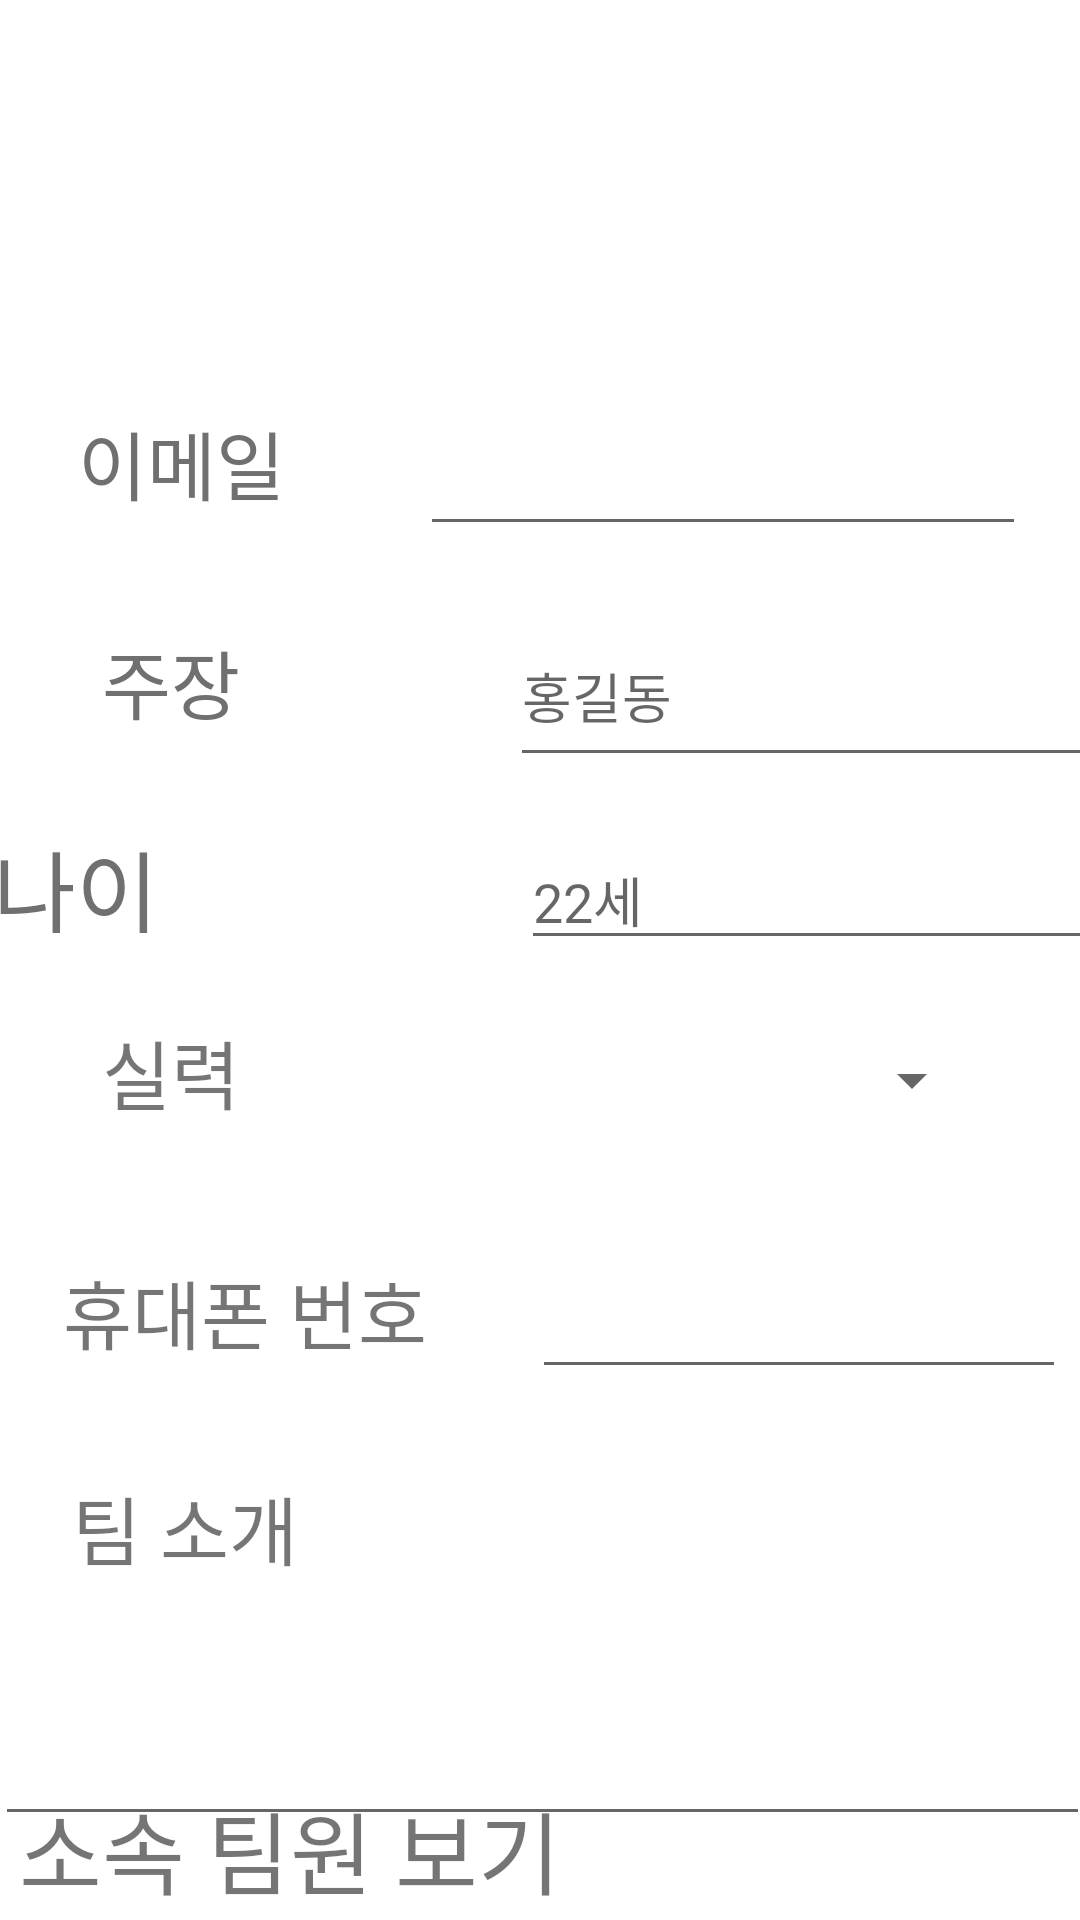

The Android layout XML behind this screen, and the referenced resources:
<!-- AndroidManifest.xml: application theme mAppTheme -->
<!-- res/layout/activity_teaminfo.xml -->
<?xml version="1.0" encoding="utf-8"?>
<androidx.constraintlayout.widget.ConstraintLayout xmlns:android="http://schemas.android.com/apk/res/android"
    xmlns:app="http://schemas.android.com/apk/res-auto"
    xmlns:tools="http://schemas.android.com/tools"
    android:layout_width="match_parent"
    android:layout_height="match_parent">

    <com.google.android.material.appbar.AppBarLayout
        android:id="@+id/appBarLayout"
        android:layout_width="match_parent"
        android:layout_height="wrap_content"
        app:layout_constraintEnd_toEndOf="parent"
        app:layout_constraintStart_toStartOf="parent"
        app:layout_constraintTop_toTopOf="parent">

        <com.google.android.material.appbar.MaterialToolbar
            android:id="@+id/teaminfoToolBar"
            android:layout_width="match_parent"
            android:layout_height="?attr/actionBarSize"
            android:background="@color/colorWhite"
            android:elevation="4dp"
            android:theme="@style/ThemeOverlay.AppCompat.Dark.ActionBar"
            app:layout_constraintEnd_toEndOf="parent"
            app:layout_constraintHorizontal_bias="1.0"
            app:layout_constraintStart_toStartOf="parent"
            app:layout_constraintTop_toTopOf="parent"
            app:popupTheme="@style/ThemeOverlay.AppCompat.Light">

            <TextView
                android:layout_width="wrap_content"
                android:layout_height="wrap_content"
                android:layout_gravity="center"
                android:text="@string/activity_team_teaminfo"
                android:textSize="20sp"
                android:textStyle="bold" />

        </com.google.android.material.appbar.MaterialToolbar>

    </com.google.android.material.appbar.AppBarLayout>


    <ImageButton
        android:id="@+id/ib_team_profile"
        android:layout_width="105dp"
        android:layout_height="70dp"

        android:background="@drawable/background_rounding"
        android:scaleType="fitCenter"
        android:src="@drawable/shinja"
        app:layout_constraintBottom_toTopOf="@+id/team_TextViewEmail"
        app:layout_constraintEnd_toEndOf="parent"
        app:layout_constraintStart_toStartOf="parent"
        app:layout_constraintTop_toBottomOf="@+id/appBarLayout"
        app:layout_constraintVertical_bias="0.0" />

    <EditText
        android:id="@+id/team_editTextName"
        android:layout_width="203dp"
        android:layout_height="57dp"
        android:layout_marginStart="24dp"
        android:layout_marginTop="20dp"

        android:layout_marginEnd="32dp"
        android:ems="10"
        android:hint="홍길동"
        android:inputType="textPersonName"
        app:layout_constraintEnd_toEndOf="parent"
        app:layout_constraintHorizontal_bias="0.0"
        app:layout_constraintStart_toEndOf="@+id/team_TextViewName"
        app:layout_constraintTop_toBottomOf="@+id/team_editTextEmail" />

    <EditText
        android:id="@+id/team_editTextEmail"
        android:layout_width="202dp"
        android:layout_height="40dp"
        android:layout_marginStart="16dp"
        android:layout_marginTop="16dp"
        android:layout_marginEnd="32dp"
        android:layout_marginBottom="24dp"
        android:ems="10"
        android:inputType="textEmailAddress"
        app:layout_constraintBottom_toTopOf="@+id/team_editTextName"
        app:layout_constraintEnd_toEndOf="parent"
        app:layout_constraintStart_toEndOf="@+id/team_TextViewEmail"
        app:layout_constraintTop_toBottomOf="@+id/ib_team_profile"
        app:layout_constraintVertical_bias="0.0" />

    <TextView
        android:id="@+id/team_TextViewEmail"
        android:layout_width="122dp"
        android:layout_height="57dp"
        android:layout_marginStart="16dp"
        android:layout_marginBottom="8dp"
        android:padding="10dp"

        android:text="이메일"
        android:textColor="#707070"
        android:textSize="25sp"
        app:layout_constraintBottom_toTopOf="@+id/team_TextViewName"
        app:layout_constraintStart_toStartOf="parent"
        app:layout_constraintTop_toBottomOf="@id/ib_team_profile" />

    <TextView
        android:id="@+id/team_TextViewName"
        android:layout_width="122dp"
        android:layout_height="57dp"
        android:layout_marginStart="24dp"

        android:layout_marginTop="8dp"
        android:padding="10dp"

        android:text="주장"
        android:textColor="#707070"
        android:textSize="25sp"
        app:layout_constraintBottom_toTopOf="@+id/team_TextViewAge"

        app:layout_constraintStart_toStartOf="parent"
        app:layout_constraintTop_toBottomOf="@+id/team_TextViewEmail"
        app:layout_constraintVertical_bias="0.0" />

    <TextView
        android:id="@+id/team_TextViewAge"
        android:layout_width="122dp"
        android:layout_height="57dp"
        android:layout_marginStart="32dp"
        android:layout_marginTop="8dp"
        android:layout_marginEnd="32dp"
        android:padding="10dp"
        android:text="나이"
        android:textColor="#707070"
        android:textSize="30sp"
        app:layout_constraintEnd_toStartOf="@+id/team_EditTextAge"
        app:layout_constraintHorizontal_bias="0.52"
        app:layout_constraintStart_toStartOf="parent"
        app:layout_constraintTop_toBottomOf="@+id/team_TextViewName" />


    <Spinner
        android:id="@+id/spinner_teamLevel"
        android:layout_width="197dp"
        android:layout_height="44dp"
        android:layout_marginTop="8dp"
        android:layout_marginEnd="32dp"
        android:layout_marginBottom="32dp"
        app:layout_constraintBottom_toTopOf="@+id/team_editTextPhoneNum"
        app:layout_constraintEnd_toEndOf="parent"
        app:layout_constraintTop_toBottomOf="@+id/team_EditTextAge" />

    <EditText
        android:id="@+id/team_EditTextAge"
        android:layout_width="199dp"
        android:layout_height="43dp"
        android:layout_marginStart="32dp"
        android:layout_marginTop="16dp"
        android:layout_marginEnd="32dp"
        android:layout_marginBottom="8dp"
        android:hint="22세"
        app:layout_constraintBottom_toTopOf="@+id/spinner_teamLevel"
        app:layout_constraintEnd_toEndOf="parent"
        app:layout_constraintStart_toEndOf="@+id/team_TextViewAge"
        app:layout_constraintTop_toBottomOf="@+id/team_editTextName"
        app:layout_constraintVertical_bias="0.6" />

    <TextView
        android:id="@+id/team_textViewLevel"
        android:layout_width="122dp"
        android:layout_height="57dp"
        android:layout_marginStart="24dp"
        android:layout_marginTop="8dp"
        android:layout_marginBottom="20dp"
        android:padding="10dp"
        android:text="실력"
        android:textSize="25sp"
        app:layout_constraintBottom_toTopOf="@+id/team_textViewPhoneNum"
        app:layout_constraintStart_toStartOf="parent"
        app:layout_constraintTop_toBottomOf="@+id/team_TextViewAge"
        app:layout_constraintVertical_bias="0.251" />

    <TextView
        android:id="@+id/team_textViewPhoneNum"
        android:layout_width="180dp"
        android:layout_height="53dp"
        android:layout_marginStart="16dp"
        android:layout_marginTop="8dp"
        android:layout_marginBottom="8dp"
        android:padding="5dp"
        android:text="휴대폰 번호"
        android:textSize="25sp"
        app:layout_constraintBottom_toTopOf="@+id/team_textViewIntroduceMyself"
        app:layout_constraintStart_toStartOf="parent"
        app:layout_constraintTop_toBottomOf="@+id/team_textViewLevel" />

    <EditText
        android:id="@+id/team_editTextPhoneNum"
        android:layout_width="178dp"
        android:layout_height="47dp"

        android:layout_marginStart="8dp"
        android:layout_marginEnd="16dp"
        android:layout_marginBottom="68dp"
        android:ems="10"
        android:inputType="phone"
        app:layout_constraintBottom_toBottomOf="@+id/team_textViewIntroduceMyself"
        app:layout_constraintEnd_toEndOf="parent"
        app:layout_constraintHorizontal_bias="0.705"
        app:layout_constraintStart_toEndOf="@+id/team_textViewPhoneNum" />

    <TextView
        android:id="@+id/team_textViewIntroduceMyself"
        android:layout_width="128dp"
        android:layout_height="40dp"
        android:layout_marginStart="24dp"
        android:layout_marginTop="24dp"
        android:text="팀 소개"
        android:textSize="25sp"
        app:layout_constraintEnd_toEndOf="parent"
        app:layout_constraintHorizontal_bias="0.0"
        app:layout_constraintStart_toStartOf="parent"
        app:layout_constraintTop_toBottomOf="@+id/team_textViewPhoneNum" />

    <EditText
        android:id="@+id/team_editTextIntroduceMyself"
        android:layout_width="365dp"
        android:layout_height="57dp"

        android:layout_marginTop="24dp"
        android:ems="10"
        android:gravity="start|top"
        android:inputType="textMultiLine"
        app:layout_constraintEnd_toEndOf="parent"
        app:layout_constraintHorizontal_bias="0.413"
        app:layout_constraintStart_toStartOf="parent"
        app:layout_constraintTop_toBottomOf="@+id/team_textViewIntroduceMyself" />

    <TextView
        android:layout_width="wrap_content"
        android:layout_height="wrap_content"

        android:layout_marginStart="32dp"
        android:layout_marginTop="8dp"
        android:layout_marginEnd="250dp"
        android:layout_marginBottom="44dp"
        android:text="소속 팀원 보기"
        android:textSize="30sp"
        app:layout_constraintBottom_toBottomOf="parent"
        app:layout_constraintEnd_toEndOf="parent"
        app:layout_constraintHorizontal_bias="0.25"
        app:layout_constraintStart_toStartOf="parent"
        app:layout_constraintTop_toBottomOf="@+id/team_editTextIntroduceMyself"
        app:layout_constraintVertical_bias="0.38" />

</androidx.constraintlayout.widget.ConstraintLayout>
<!-- resources referenced by this layout -->
<resources>
  <color name="colorWhite">#ffffff</color>
  <string name="activity_team_teaminfo">소속 팀 정보</string>
  <style name="mAppTheme" parent="Theme.MaterialComponents.Light.NoActionBar">
          
          <item name="colorPrimary">@color/colorPrimary</item>
          <item name="colorPrimaryDark">@color/colorPrimaryDark</item>
          <item name="colorAccent">@color/colorAccent</item>
          <item name="textAppearanceButton">@style/TextAppearance.MaterialComponents.Button</item>
          <item name="android:colorControlHighlight">@color/colorPoint</item>
      </style>
  <color name="colorPrimary">#EEEEEE</color>
  <color name="colorPrimaryDark">#7ce155</color>
  <color name="colorAccent">#D81B60</color>
  <color name="colorPoint">#5abd8c</color>
</resources>
